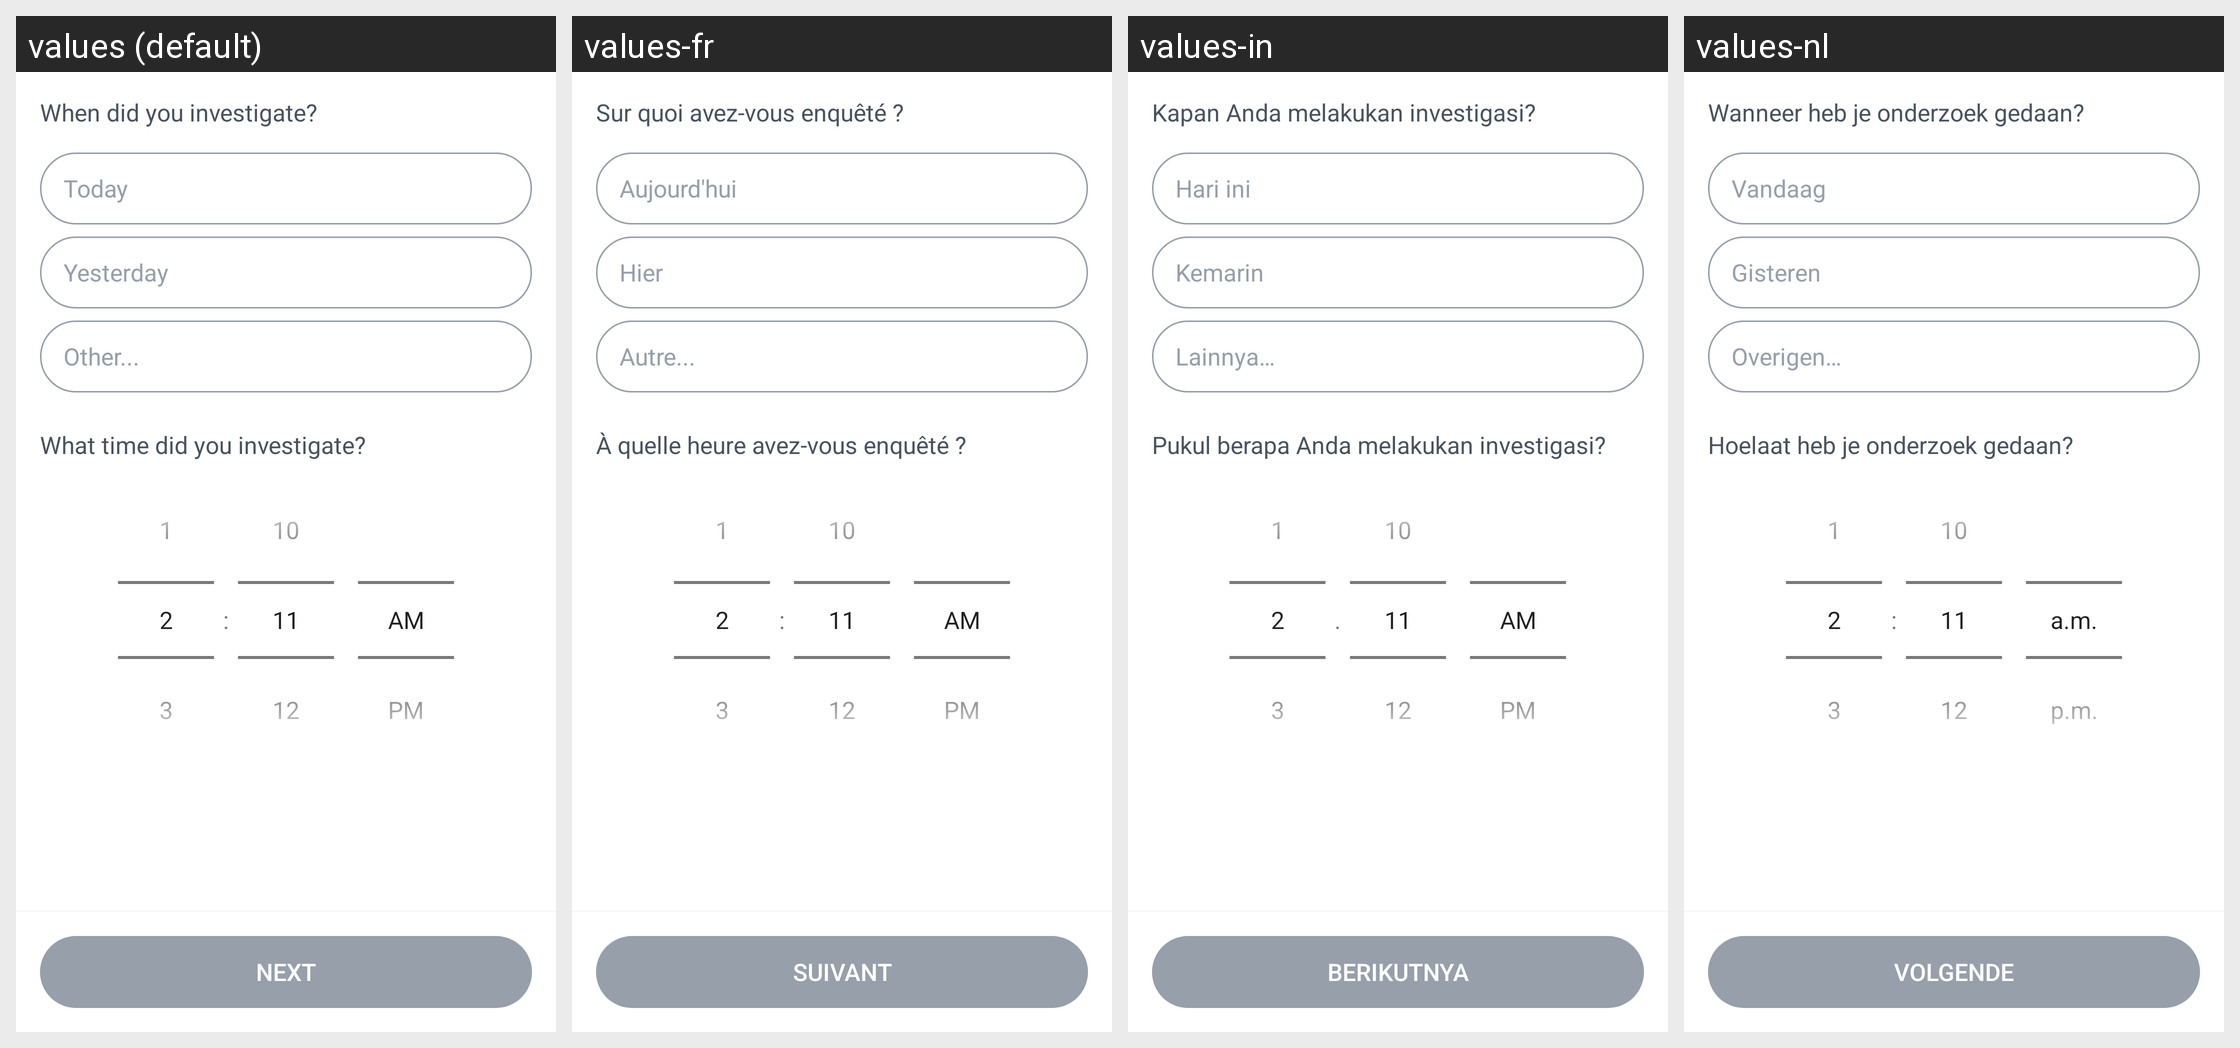

Here is an Android app screen in its default locale and in the app's own translations. Write out the translated-string differences for the strings that appear on this screen.
Android screen res/layout/fragment_investigation_timestamp.xml rendered under 4 locales, left to right: values (default), values-fr, values-in, values-nl. Device: Nexus 5 (rendered at 1080×1920; each locale shown at half size, 540×960, under a caption strip naming it); theme AppTheme.
Other locales in the repository, not shown: values-el, values-es, values-ms, values-pt, values-th.
Strings drawn on this screen, with the default value and each locale's value (text and hints the layout hard-codes, and strings that could not be matched under every locale, appear in the picture but are not listed):

when_investigate
  values: When did you investigate?
  values-fr: Sur quoi avez-vous enquêté ?
  values-in: Kapan Anda melakukan investigasi?
  values-nl: Wanneer heb je onderzoek gedaan?

today
  values: Today
  values-fr: Aujourd'hui
  values-in: Hari ini
  values-nl: Vandaag

yesterday
  values: Yesterday
  values-fr: Hier
  values-in: Kemarin
  values-nl: Gisteren

other_date
  values: Other...
  values-fr: Autre...
  values-in: Lainnya…
  values-nl: Overigen…

what_time
  values: What time did you investigate?
  values-fr: À quelle heure avez-vous enquêté ?
  values-in: Pukul berapa Anda melakukan investigasi?
  values-nl: Hoelaat heb je onderzoek gedaan?

next
  values: Next
  values-fr: Suivant
  values-in: Berikutnya
  values-nl: Volgende
